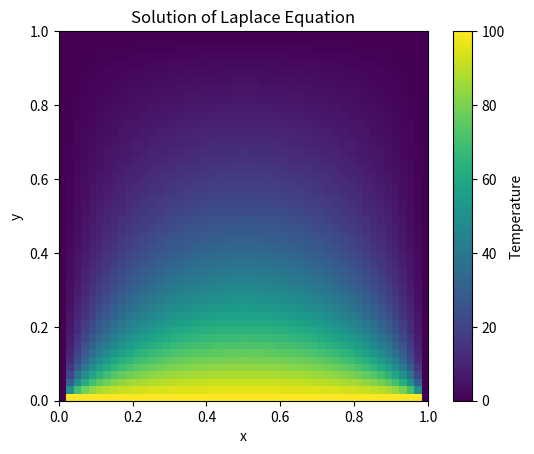

Python code for this plot:
import numpy as np
import matplotlib.pyplot as plt

N = 50
T = np.zeros((N, N))

T[0, :] = 100
T[:, 0] = 0
T[:, -1] = 0
T[-1, :] = 0

for k in range(10000):
    for i in range(1, N - 1):
        for j in range(1, N - 1):
            T[i, j] = 0.25 * (T[i+1, j] + T[i-1, j] + T[i, j+1] + T[i, j-1])

plt.imshow(T, origin='lower', extent=[0, 1, 0, 1])
plt.colorbar(label="Temperature")
plt.xlabel("x")
plt.ylabel("y")
plt.title("Solution of Laplace Equation")
plt.show()
